Image classification data set "split_dataset" (naimalmunir101/AI-Project2 on GitHub). Class labels (4): crack, normal, patchwork, pothole.

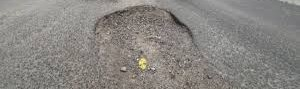
Label: pothole

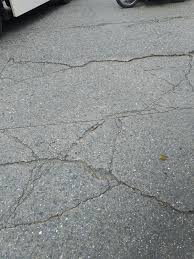
Label: crack

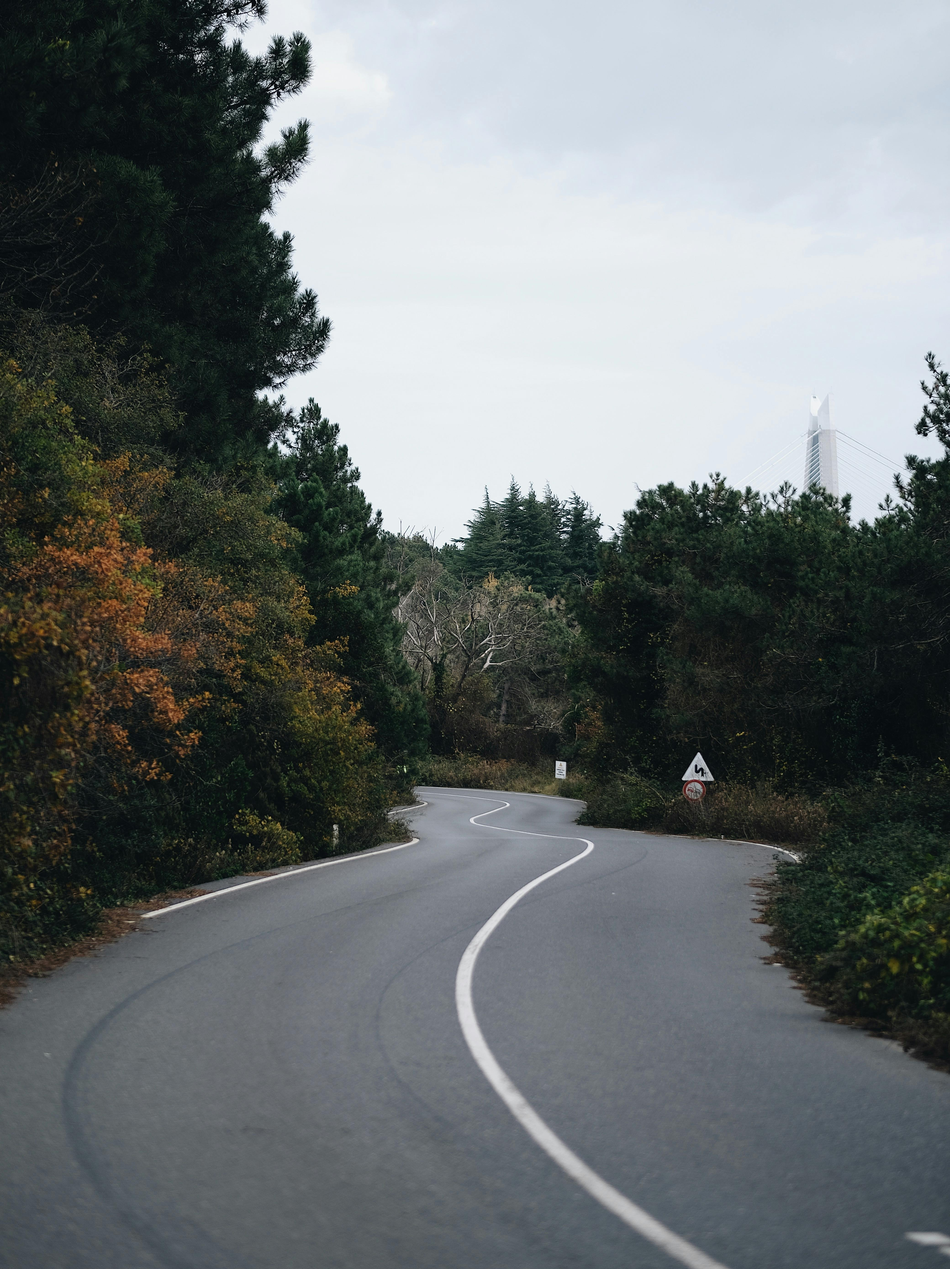
Label: normal

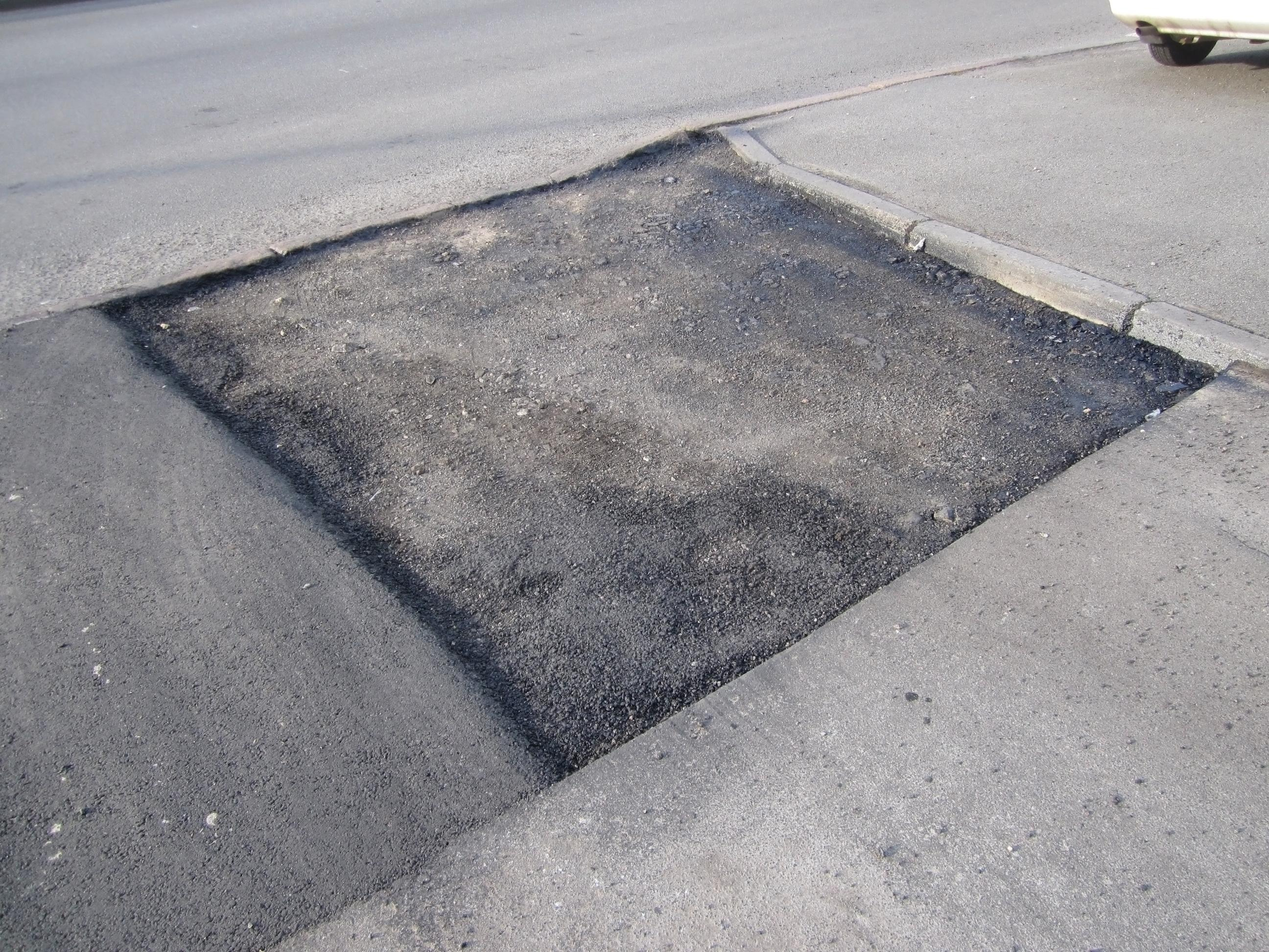
Label: patchwork

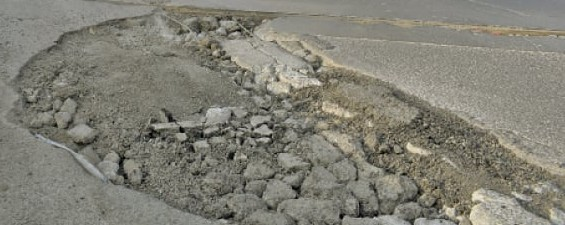
Label: pothole

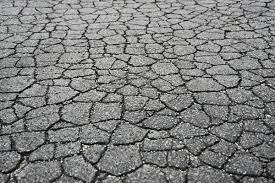
Label: crack
